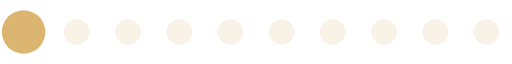
t = 0.00 s
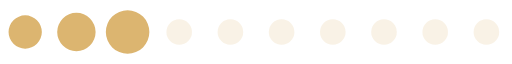
t = 0.20 s
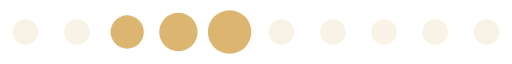
t = 0.39 s
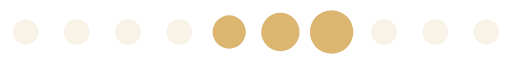
t = 0.59 s
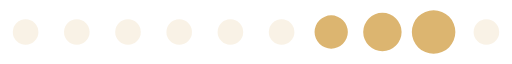
t = 0.78 s
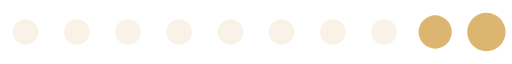
t = 0.98 s

The animated SVG that drew these frames (rendered in a browser with its animation timeline set to each time). Animation: 1 SMIL element (animateTransform=1); one cycle of 1.17 s, repeats indefinitely.

<?xml version="1.0" encoding="UTF-8" standalone="no"?><svg xmlns:svg="http://www.w3.org/2000/svg" xmlns="http://www.w3.org/2000/svg" xmlns:xlink="http://www.w3.org/1999/xlink" version="1.0" width="160px" height="20px" viewBox="0 0 128 16" xml:space="preserve"><path fill="#f0e0c3" fill-opacity="0.42" d="M6.4,4.8A3.2,3.2,0,1,1,3.2,8,3.2,3.2,0,0,1,6.4,4.8Zm12.8,0A3.2,3.2,0,1,1,16,8,3.2,3.2,0,0,1,19.2,4.8ZM32,4.8A3.2,3.2,0,1,1,28.8,8,3.2,3.2,0,0,1,32,4.8Zm12.8,0A3.2,3.2,0,1,1,41.6,8,3.2,3.2,0,0,1,44.8,4.8Zm12.8,0A3.2,3.2,0,1,1,54.4,8,3.2,3.2,0,0,1,57.6,4.8Zm12.8,0A3.2,3.2,0,1,1,67.2,8,3.2,3.2,0,0,1,70.4,4.8Zm12.8,0A3.2,3.2,0,1,1,80,8,3.2,3.2,0,0,1,83.2,4.8ZM96,4.8A3.2,3.2,0,1,1,92.8,8,3.2,3.2,0,0,1,96,4.8Zm12.8,0A3.2,3.2,0,1,1,105.6,8,3.2,3.2,0,0,1,108.8,4.8Zm12.8,0A3.2,3.2,0,1,1,118.4,8,3.2,3.2,0,0,1,121.6,4.8Z"/><g><path fill="#dcb570" fill-opacity="1" d="M-42.7,3.84A4.16,4.16,0,0,1-38.54,8a4.16,4.16,0,0,1-4.16,4.16A4.16,4.16,0,0,1-46.86,8,4.16,4.16,0,0,1-42.7,3.84Zm12.8-.64A4.8,4.8,0,0,1-25.1,8a4.8,4.8,0,0,1-4.8,4.8A4.8,4.8,0,0,1-34.7,8,4.8,4.8,0,0,1-29.9,3.2Zm12.8-.64A5.44,5.44,0,0,1-11.66,8a5.44,5.44,0,0,1-5.44,5.44A5.44,5.44,0,0,1-22.54,8,5.44,5.44,0,0,1-17.1,2.56Z"/><animateTransform attributeName="transform" type="translate" values="23 0;36 0;49 0;62 0;74.5 0;87.5 0;100 0;113 0;125.5 0;138.5 0;151.5 0;164.5 0;178 0" calcMode="discrete" dur="1170ms" repeatCount="indefinite"/></g></svg>
